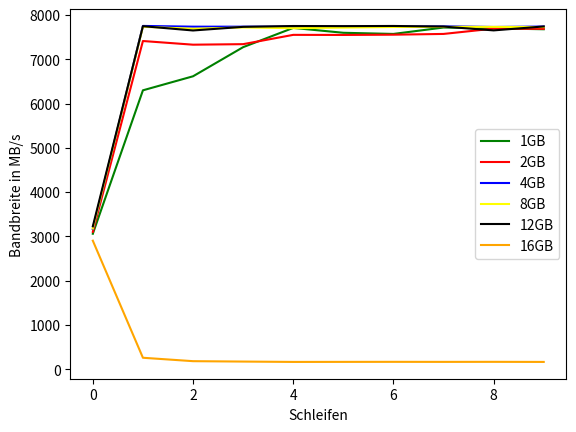

This chart was generated by the following Python code:
#!/usr/bin/env python

import matplotlib.pyplot as plt
import numpy as np

x = np.arange(0,10)

y1gb = [3059, 6300, 6617, 7275, 7710, 7600, 7574, 7719, 7700, 7680]

y2gb = [3102, 7414, 7331, 7343, 7553, 7551, 7557, 7574, 7694, 7690]

y4gb = [3166, 7755, 7738, 7738, 7737, 7740, 7738, 7747, 7731, 7741]

y8gb = [3177, 7735, 7691, 7720, 7704, 7717, 7731, 7733, 7733, 7729]

y12gb = [3227, 7749, 7652, 7734, 7753, 7750, 7754, 7740, 7654, 7743]

y16gb = [2902, 257, 180, 171, 163, 164, 165, 164, 165, 163]

plt.plot(x, y1gb, 'green')
plt.plot(x, y2gb, 'red')
plt.plot(x, y4gb, 'blue')
plt.plot(x, y8gb, 'yellow')
plt.plot(x, y12gb, 'black')
plt.plot(x, y16gb, 'orange')


plt.legend(["1GB", "2GB", "4GB", "8GB", "12GB", "16GB"])
plt.xlabel('Schleifen')
plt.ylabel('Bandbreite in MB/s')
plt.show()
